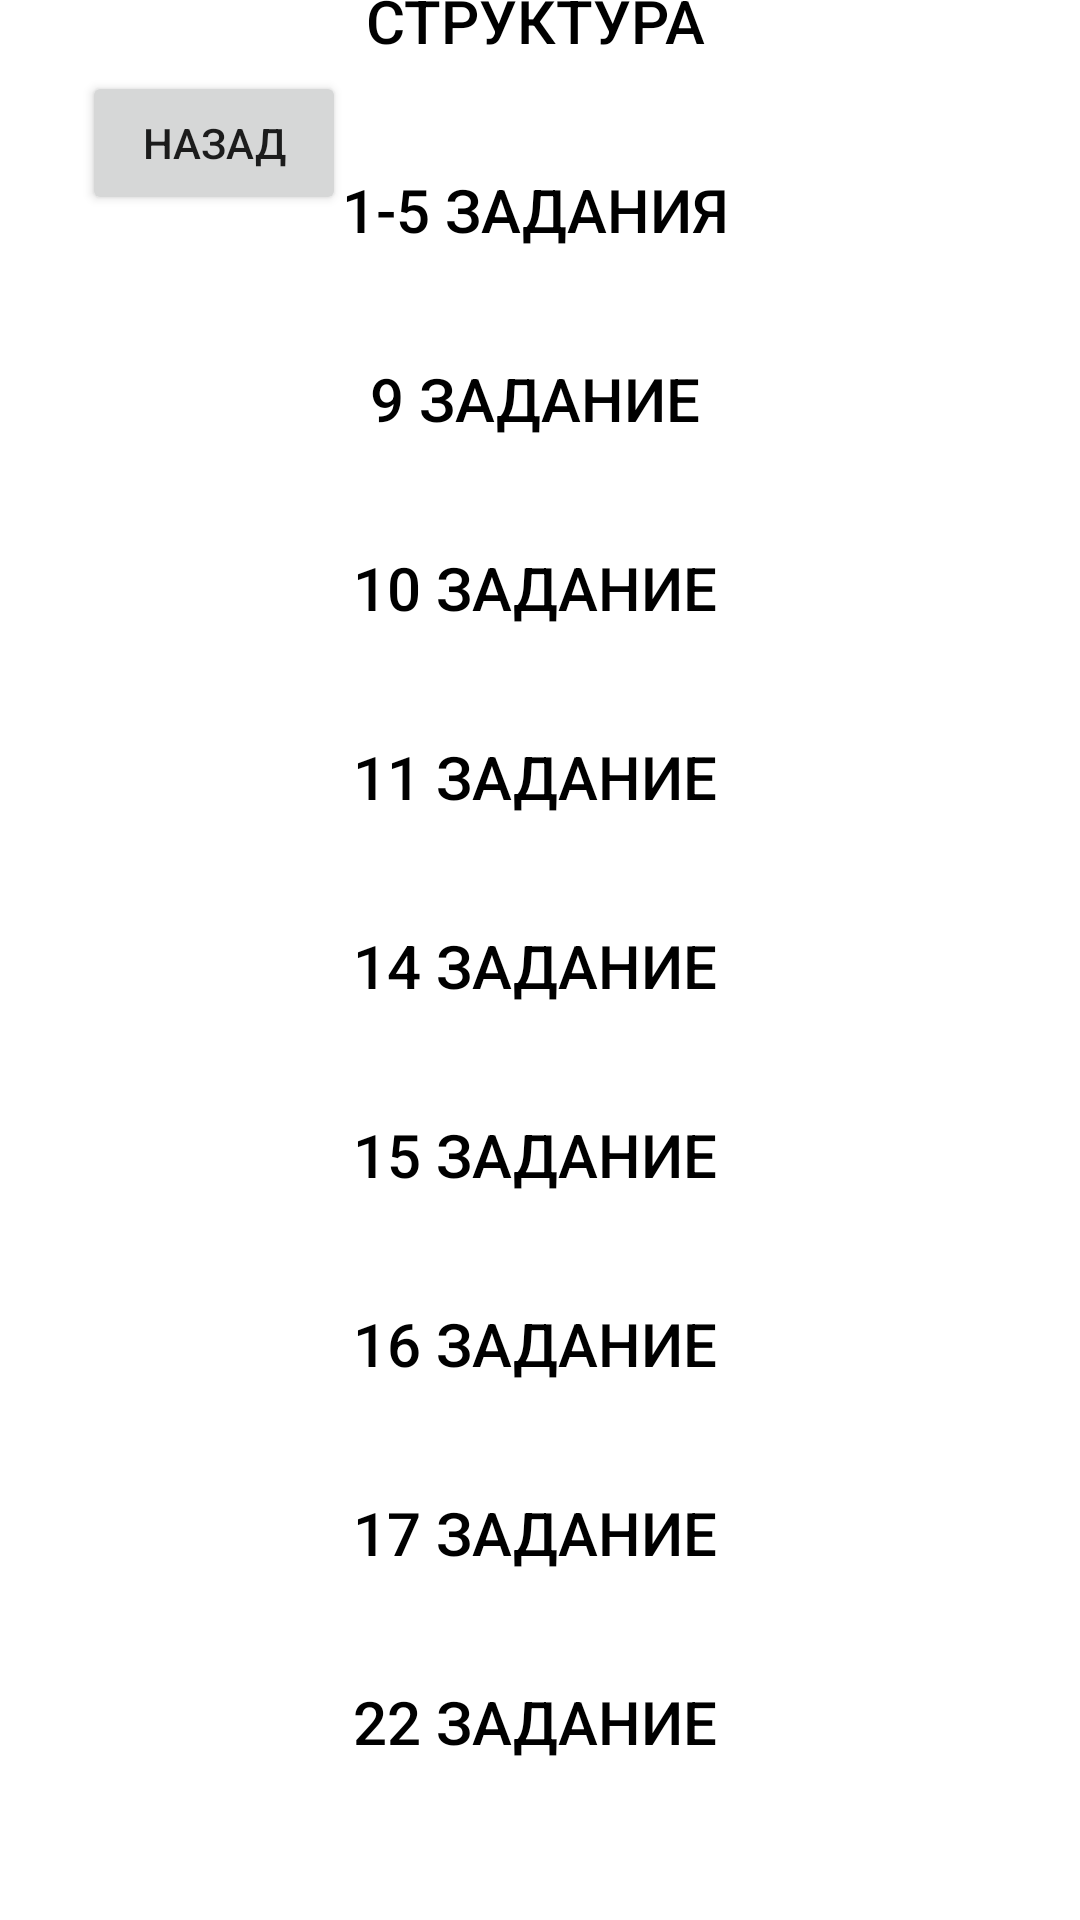

Produce the Android XML layout that renders to this screen, including the resource entries it uses.
<!-- AndroidManifest.xml: application theme Theme.My_school -->
<!-- res/layout/activity_math_oge.xml -->
<?xml version="1.0" encoding="utf-8"?>
<androidx.constraintlayout.widget.ConstraintLayout xmlns:android="http://schemas.android.com/apk/res/android"
    xmlns:app="http://schemas.android.com/apk/res-auto"
    xmlns:tools="http://schemas.android.com/tools"
    android:layout_width="match_parent"
    android:layout_height="match_parent"
    tools:context=".MathOgeActivity">

    <Button
        android:id="@+id/exit2"
        android:layout_width="wrap_content"
        android:layout_height="wrap_content"
        android:text="Назад"
        app:layout_constraintBottom_toBottomOf="parent"
        app:layout_constraintEnd_toEndOf="parent"
        app:layout_constraintHorizontal_bias="0.1"
        app:layout_constraintStart_toStartOf="parent"
        app:layout_constraintTop_toTopOf="parent"
        app:layout_constraintVertical_bias="0.04" />
    <ScrollView
        android:layout_width="354dp"
        android:layout_height="665dp"
        app:layout_constraintBottom_toBottomOf="parent"
        app:layout_constraintEnd_toEndOf="parent"
        app:layout_constraintHorizontal_bias="0.491"
        app:layout_constraintStart_toStartOf="parent"
        app:layout_constraintTop_toTopOf="parent"
        app:layout_constraintVertical_bias="1.0">

    <LinearLayout
        android:layout_width="351dp"
        android:layout_height="648dp"
        android:orientation="vertical"
        app:layout_constraintBottom_toBottomOf="parent"
        app:layout_constraintEnd_toEndOf="parent"
        app:layout_constraintStart_toStartOf="parent"
        app:layout_constraintTop_toTopOf="parent"
        app:layout_constraintVertical_bias="1.0">

        <Button
            android:id="@+id/math_strukture"
            android:layout_width="match_parent"
            android:layout_height="63dp"
            android:background="#0000"
            android:text="Структура"
            android:textAlignment="center"
            android:textColor="#000"
            android:textSize="20sp"
            app:layout_constraintBottom_toBottomOf="parent"
            app:layout_constraintEnd_toEndOf="parent"
            app:layout_constraintHorizontal_bias="0.181"
            app:layout_constraintStart_toStartOf="parent"
            app:layout_constraintTop_toTopOf="parent"
            app:layout_constraintVertical_bias="0.158">

        </Button>



        <Button
            android:id="@+id/math_1_5_zad"
            android:layout_width="match_parent"
            android:layout_height="63dp"
            android:background="#0000"
            android:text="1-5 задания"
            android:textAlignment="center"
            android:textColor="#000"
            android:textSize="20sp"
            app:layout_constraintBottom_toBottomOf="parent"
            app:layout_constraintEnd_toEndOf="parent"
            app:layout_constraintHorizontal_bias="0.181"
            app:layout_constraintStart_toStartOf="parent"
            app:layout_constraintTop_toTopOf="parent"
            app:layout_constraintVertical_bias="0.158">

        </Button>

        <Button
            android:id="@+id/math_9zad"
            android:layout_width="match_parent"
            android:layout_height="63dp"
            android:background="#0000"
            android:text="9 задание"
            android:textAlignment="center"
            android:textColor="#000"
            android:textSize="20sp"
            app:layout_constraintBottom_toBottomOf="parent"
            app:layout_constraintEnd_toEndOf="parent"
            app:layout_constraintHorizontal_bias="0.181"
            app:layout_constraintStart_toStartOf="parent"
            app:layout_constraintTop_toTopOf="parent"
            app:layout_constraintVertical_bias="0.158">

        </Button>

        <Button
            android:id="@+id/math_10zad"
            android:layout_width="match_parent"
            android:layout_height="63dp"
            android:background="#0000"
            android:text="10 задание"
            android:textAlignment="center"
            android:textColor="#000"
            android:textSize="20sp"
            app:layout_constraintBottom_toBottomOf="parent"
            app:layout_constraintEnd_toEndOf="parent"
            app:layout_constraintHorizontal_bias="0.181"
            app:layout_constraintStart_toStartOf="parent"
            app:layout_constraintTop_toTopOf="parent"
            app:layout_constraintVertical_bias="0.158">

        </Button>

        <Button
            android:id="@+id/math_11zad"
            android:layout_width="match_parent"
            android:layout_height="63dp"
            android:background="#0000"
            android:text="11 задание"
            android:textAlignment="center"
            android:textColor="#000"
            android:textSize="20sp"
            app:layout_constraintBottom_toBottomOf="parent"
            app:layout_constraintEnd_toEndOf="parent"
            app:layout_constraintHorizontal_bias="0.181"
            app:layout_constraintStart_toStartOf="parent"
            app:layout_constraintTop_toTopOf="parent"
            app:layout_constraintVertical_bias="0.158">

        </Button>

        <Button
            android:id="@+id/math_14zad"
            android:layout_width="match_parent"
            android:layout_height="63dp"
            android:background="#0000"
            android:text="14 задание"
            android:textAlignment="center"
            android:textColor="#000"
            android:textSize="20sp"
            app:layout_constraintBottom_toBottomOf="parent"
            app:layout_constraintEnd_toEndOf="parent"
            app:layout_constraintHorizontal_bias="0.181"
            app:layout_constraintStart_toStartOf="parent"
            app:layout_constraintTop_toTopOf="parent"
            app:layout_constraintVertical_bias="0.158">

        </Button>

        <Button
            android:id="@+id/math_15zad"
            android:layout_width="match_parent"
            android:layout_height="63dp"
            android:background="#0000"
            android:text="15 задание"
            android:textAlignment="center"
            android:textColor="#000"
            android:textSize="20sp"
            app:layout_constraintBottom_toBottomOf="parent"
            app:layout_constraintEnd_toEndOf="parent"
            app:layout_constraintHorizontal_bias="0.181"
            app:layout_constraintStart_toStartOf="parent"
            app:layout_constraintTop_toTopOf="parent"
            app:layout_constraintVertical_bias="0.158">

        </Button>

        <Button
            android:id="@+id/math_16zad"
            android:layout_width="match_parent"
            android:layout_height="63dp"
            android:background="#0000"
            android:text="16 задание"
            android:textAlignment="center"
            android:textColor="#000"
            android:textSize="20sp"
            app:layout_constraintBottom_toBottomOf="parent"
            app:layout_constraintEnd_toEndOf="parent"
            app:layout_constraintHorizontal_bias="0.181"
            app:layout_constraintStart_toStartOf="parent"
            app:layout_constraintTop_toTopOf="parent"
            app:layout_constraintVertical_bias="0.158">

        </Button>

        <Button
            android:id="@+id/math_17zad"
            android:layout_width="match_parent"
            android:layout_height="63dp"
            android:background="#0000"
            android:text="17 задание"
            android:textAlignment="center"
            android:textColor="#000"
            android:textSize="20sp"
            app:layout_constraintBottom_toBottomOf="parent"
            app:layout_constraintEnd_toEndOf="parent"
            app:layout_constraintHorizontal_bias="0.181"
            app:layout_constraintStart_toStartOf="parent"
            app:layout_constraintTop_toTopOf="parent"
            app:layout_constraintVertical_bias="0.158">

        </Button>

        <Button
            android:id="@+id/math_22zad"
            android:layout_width="match_parent"
            android:layout_height="63dp"
            android:background="#0000"
            android:text="22 задание"
            android:textAlignment="center"
            android:textColor="#000"
            android:textSize="20sp"
            app:layout_constraintBottom_toBottomOf="parent"
            app:layout_constraintEnd_toEndOf="parent"
            app:layout_constraintHorizontal_bias="0.181"
            app:layout_constraintStart_toStartOf="parent"
            app:layout_constraintTop_toTopOf="parent"
            app:layout_constraintVertical_bias="0.158">

        </Button>
    </LinearLayout>
    </ScrollView>
</androidx.constraintlayout.widget.ConstraintLayout>
<!-- resources referenced by this layout -->
<resources>
  <style name="Theme.My_school" parent="Theme.MaterialComponents.DayNight.DarkActionBar">
          
          <item name="colorPrimary">@color/purple_500</item>
          <item name="colorPrimaryVariant">@color/purple_700</item>
          <item name="colorOnPrimary">@color/white</item>
          
          <item name="colorSecondary">@color/teal_200</item>
          <item name="colorSecondaryVariant">@color/teal_700</item>
          <item name="colorOnSecondary">@color/black</item>
          
          <item name="android:statusBarColor" tools:targetApi="l">?attr/colorPrimaryVariant</item>
          
      </style>
  <color name="purple_500">#FF6200EE</color>
  <color name="purple_700">#FF3700B3</color>
  <color name="white">#FFFFFFFF</color>
  <color name="teal_200">#FF03DAC5</color>
  <color name="teal_700">#FF018786</color>
  <color name="black">#FF000000</color>
</resources>
